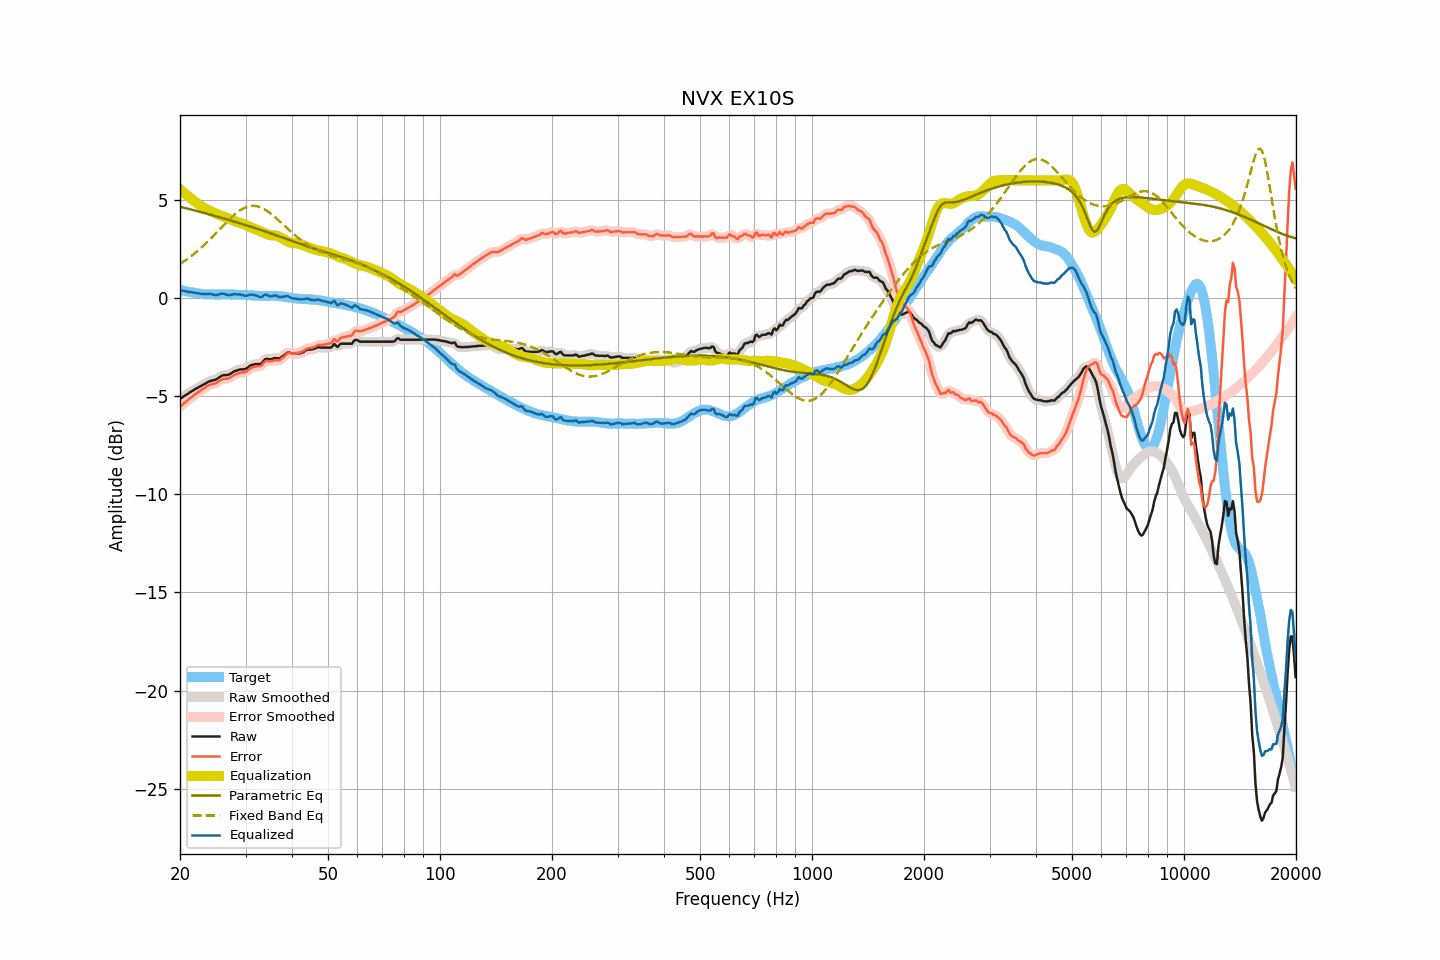

The data file committed next to this chart (first rows):
frequency, raw, smoothed, error, error_smoothed, equalization, parametric_eq, fixed_band_eq, equalized_raw, equalized_smoothed, target
20.00, -5.13, -5.13, -5.54, -5.54, 5.55, 4.65, 1.74, 0.41, 0.41, 0.41
20.20, -5.08, -5.08, -5.47, -5.47, 5.47, 4.63, 1.79, 0.39, 0.39, 0.39
20.40, -5.02, -5.03, -5.39, -5.40, 5.40, 4.61, 1.84, 0.37, 0.37, 0.37
20.61, -4.98, -4.98, -5.33, -5.33, 5.33, 4.59, 1.90, 0.35, 0.35, 0.36
20.81, -4.92, -4.92, -5.26, -5.26, 5.26, 4.57, 1.96, 0.33, 0.34, 0.34
21.02, -4.87, -4.87, -5.20, -5.19, 5.19, 4.55, 2.01, 0.32, 0.32, 0.33
21.23, -4.81, -4.82, -5.12, -5.13, 5.12, 4.53, 2.07, 0.31, 0.31, 0.31
21.44, -4.76, -4.77, -5.06, -5.06, 5.06, 4.51, 2.14, 0.30, 0.29, 0.29
21.66, -4.72, -4.71, -5.00, -4.99, 5.00, 4.49, 2.20, 0.28, 0.28, 0.28
21.87, -4.66, -4.66, -4.93, -4.93, 4.93, 4.47, 2.26, 0.27, 0.27, 0.26
22.09, -4.61, -4.62, -4.87, -4.87, 4.87, 4.45, 2.33, 0.26, 0.26, 0.25
22.31, -4.57, -4.57, -4.82, -4.81, 4.81, 4.42, 2.40, 0.24, 0.24, 0.24
22.54, -4.53, -4.53, -4.76, -4.76, 4.75, 4.40, 2.47, 0.23, 0.23, 0.23
22.76, -4.48, -4.48, -4.71, -4.70, 4.70, 4.38, 2.54, 0.21, 0.21, 0.22
22.99, -4.43, -4.44, -4.65, -4.65, 4.64, 4.36, 2.62, 0.21, 0.20, 0.21
23.22, -4.39, -4.39, -4.59, -4.59, 4.59, 4.34, 2.69, 0.20, 0.20, 0.20
23.45, -4.34, -4.34, -4.54, -4.54, 4.54, 4.31, 2.77, 0.20, 0.20, 0.20
23.69, -4.30, -4.30, -4.48, -4.49, 4.50, 4.29, 2.85, 0.21, 0.20, 0.19
23.92, -4.25, -4.26, -4.44, -4.44, 4.46, 4.27, 2.93, 0.21, 0.21, 0.19
24.16, -4.22, -4.23, -4.41, -4.41, 4.43, 4.25, 3.01, 0.20, 0.20, 0.19
24.40, -4.20, -4.20, -4.39, -4.39, 4.39, 4.22, 3.09, 0.19, 0.18, 0.19
24.65, -4.18, -4.19, -4.37, -4.37, 4.35, 4.20, 3.18, 0.17, 0.17, 0.19
24.89, -4.16, -4.16, -4.35, -4.34, 4.32, 4.18, 3.26, 0.15, 0.16, 0.18
25.14, -4.12, -4.12, -4.31, -4.30, 4.28, 4.15, 3.35, 0.16, 0.16, 0.18
25.39, -4.06, -4.07, -4.25, -4.25, 4.25, 4.13, 3.44, 0.18, 0.18, 0.18
25.65, -4.01, -4.01, -4.20, -4.19, 4.21, 4.11, 3.52, 0.20, 0.20, 0.18
25.91, -3.96, -3.96, -4.15, -4.15, 4.18, 4.08, 3.61, 0.23, 0.22, 0.19
26.16, -3.93, -3.94, -4.12, -4.13, 4.15, 4.06, 3.70, 0.22, 0.22, 0.19
26.43, -3.92, -3.93, -4.11, -4.12, 4.12, 4.04, 3.78, 0.20, 0.20, 0.19
26.69, -3.92, -3.92, -4.11, -4.11, 4.09, 4.01, 3.87, 0.17, 0.17, 0.19
26.96, -3.91, -3.91, -4.10, -4.09, 4.06, 3.99, 3.95, 0.15, 0.16, 0.19
27.23, -3.88, -3.87, -4.06, -4.06, 4.03, 3.96, 4.03, 0.16, 0.16, 0.18
27.50, -3.82, -3.83, -4.01, -4.01, 4.00, 3.94, 4.11, 0.17, 0.17, 0.18
27.77, -3.77, -3.77, -3.96, -3.96, 3.96, 3.91, 4.18, 0.19, 0.19, 0.18
28.05, -3.72, -3.73, -3.90, -3.91, 3.92, 3.89, 4.26, 0.20, 0.19, 0.18
28.33, -3.70, -3.70, -3.87, -3.87, 3.89, 3.86, 4.32, 0.19, 0.19, 0.17
28.62, -3.68, -3.67, -3.84, -3.84, 3.86, 3.84, 4.39, 0.19, 0.19, 0.17
28.90, -3.64, -3.65, -3.81, -3.82, 3.83, 3.81, 4.45, 0.19, 0.18, 0.17
29.19, -3.63, -3.64, -3.80, -3.80, 3.81, 3.79, 4.50, 0.17, 0.17, 0.16
29.48, -3.63, -3.63, -3.80, -3.80, 3.78, 3.76, 4.55, 0.15, 0.15, 0.16
29.78, -3.62, -3.62, -3.78, -3.78, 3.75, 3.74, 4.59, 0.13, 0.13, 0.16
30.08, -3.60, -3.59, -3.76, -3.75, 3.72, 3.71, 4.63, 0.11, 0.12, 0.16
30.38, -3.55, -3.54, -3.70, -3.70, 3.68, 3.69, 4.66, 0.13, 0.13, 0.16
30.68, -3.48, -3.49, -3.63, -3.63, 3.64, 3.66, 4.68, 0.16, 0.15, 0.14
30.99, -3.43, -3.44, -3.57, -3.58, 3.60, 3.63, 4.69, 0.18, 0.17, 0.14
31.30, -3.40, -3.40, -3.53, -3.53, 3.57, 3.61, 4.70, 0.17, 0.17, 0.13
31.61, -3.38, -3.38, -3.51, -3.51, 3.54, 3.58, 4.70, 0.15, 0.16, 0.13
31.93, -3.36, -3.37, -3.49, -3.49, 3.51, 3.56, 4.69, 0.14, 0.14, 0.13
32.24, -3.36, -3.37, -3.48, -3.49, 3.47, 3.53, 4.67, 0.11, 0.10, 0.11
32.57, -3.36, -3.37, -3.48, -3.48, 3.44, 3.50, 4.65, 0.07, 0.07, 0.11
32.89, -3.36, -3.35, -3.47, -3.45, 3.40, 3.47, 4.62, 0.04, 0.05, 0.11
33.22, -3.30, -3.29, -3.41, -3.39, 3.36, 3.45, 4.59, 0.06, 0.08, 0.11
33.55, -3.20, -3.21, -3.31, -3.31, 3.33, 3.42, 4.55, 0.12, 0.12, 0.10
33.89, -3.11, -3.14, -3.22, -3.24, 3.29, 3.39, 4.50, 0.18, 0.16, 0.11
34.23, -3.09, -3.10, -3.20, -3.21, 3.26, 3.36, 4.45, 0.16, 0.15, 0.11
34.57, -3.10, -3.10, -3.21, -3.21, 3.23, 3.34, 4.39, 0.12, 0.13, 0.10
34.92, -3.12, -3.11, -3.23, -3.22, 3.21, 3.31, 4.33, 0.08, 0.10, 0.11
35.27, -3.10, -3.10, -3.21, -3.21, 3.20, 3.28, 4.27, 0.09, 0.09, 0.11
35.62, -3.08, -3.08, -3.20, -3.19, 3.19, 3.25, 4.20, 0.11, 0.11, 0.11
35.97, -3.05, -3.07, -3.16, -3.18, 3.19, 3.22, 4.13, 0.14, 0.12, 0.11
... 635 more rows
